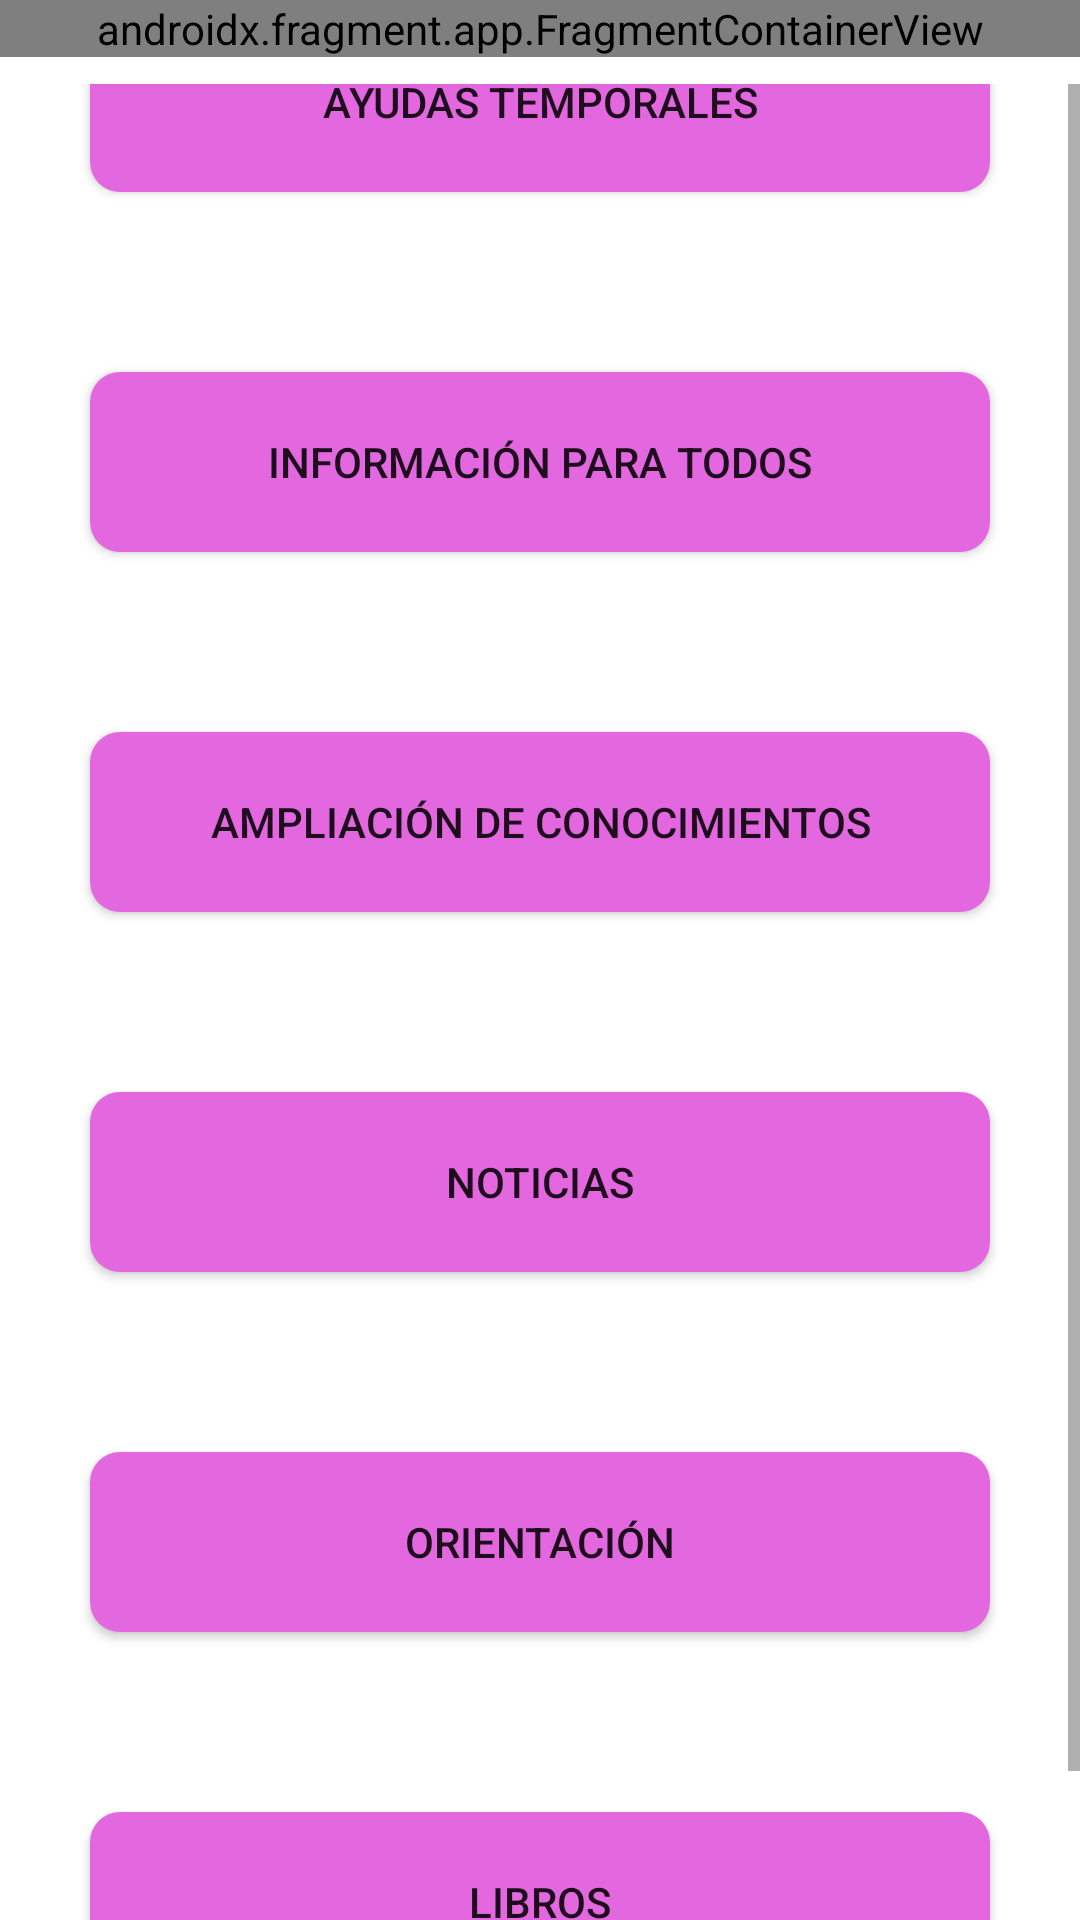

Android layout source for this screen:
<!-- AndroidManifest.xml: application theme Theme.Psique -->
<!-- res/layout/fragment_home.xml -->
<?xml version="1.0" encoding="utf-8"?>
<RelativeLayout xmlns:android="http://schemas.android.com/apk/res/android"
    xmlns:tools="http://schemas.android.com/tools"
    android:layout_width="match_parent"
    android:layout_height="match_parent"
    android:background="@color/white"
    android:orientation="vertical">

    <androidx.fragment.app.FragmentContainerView
        android:id="@+id/fragmentContainerView3"
        android:name="com.example.psique.fragment_logo"
        android:layout_width="match_parent"
        android:layout_height="wrap_content"
        android:layout_alignParentTop="true"
        android:layout_marginTop="0dp"
        tools:layout="@layout/fragment_logo" />

    <ScrollView
        android:layout_width="match_parent"
        android:layout_height="match_parent"
        android:layout_below="@+id/fragmentContainerView3"
        android:layout_marginTop="9dp"
        android:fillViewport="true">

        <LinearLayout
            android:layout_width="match_parent"
            android:layout_height="match_parent"
            android:layout_gravity="center"
            android:orientation="vertical">

            <Button
                android:id="@+id/b_help"
                android:layout_width="match_parent"
                android:layout_height="60dp"
                android:layout_margin="30dp"
                android:background="@drawable/rounded_button"
                android:paddingTop="10dp"
                android:paddingBottom="10dp"
                android:text="Ayudas temporales" />

            <Button
                android:id="@+id/b_info"
                android:layout_width="match_parent"
                android:layout_height="60dp"
                android:layout_margin="30dp"
                android:background="@drawable/rounded_button"
                android:text="Información para todos" />

            <Button
                android:id="@+id/b_articles"
                android:layout_width="match_parent"
                android:layout_height="60dp"
                android:layout_margin="30dp"
                android:background="@drawable/rounded_button"
                android:text="Ampliación de conocimientos" />

            <Button
                android:id="@+id/b_news"
                android:layout_width="match_parent"
                android:layout_height="60dp"
                android:layout_margin="30dp"
                android:background="@drawable/rounded_button"
                android:text="Noticias" />

            <Button
                android:id="@+id/b_counselling"
                android:layout_width="match_parent"
                android:layout_height="60dp"
                android:layout_margin="30dp"
                android:background="@drawable/rounded_button"
                android:text="Orientación" />

            <Button
                android:id="@+id/b_books"
                android:layout_width="match_parent"
                android:layout_height="60dp"
                android:layout_margin="30dp"
                android:background="@drawable/rounded_button"
                android:text="Libros" />
        </LinearLayout>
    </ScrollView>

</RelativeLayout>
<!-- res/layout/fragment_logo.xml (included above) -->
<?xml version="1.0" encoding="utf-8"?>
<FrameLayout xmlns:android="http://schemas.android.com/apk/res/android"
    xmlns:app="http://schemas.android.com/apk/res-auto"
    xmlns:tools="http://schemas.android.com/tools"
    android:layout_width="match_parent"
    android:layout_height="match_parent"
    android:background="@color/white"
    tools:context=".fragment_logo">

    <ImageView
        android:id="@+id/imageView2"
        android:layout_width="match_parent"
        android:layout_height="83dp"
        android:src="@drawable/logo" />
</FrameLayout>
<!-- resources referenced by this layout -->
<resources>
  <color name="white">#FFFFFFFF</color>
  <!-- drawable logo: jpg bitmap (drawable, 15054 bytes) -->
  <!-- drawable rounded_button (drawable) -->
  <?xml version="1.0" encoding="utf-8"?>
  <shape xmlns:android="http://schemas.android.com/apk/res/android"
      android:shape="rectangle">
      <solid android:color="@color/light_purple" />
      <corners android:bottomRightRadius="10dp"
          android:bottomLeftRadius="10dp"
          android:topRightRadius="10dp"
          android:topLeftRadius="10dp"/>
  </shape>
  <style name="Theme.Psique" parent="Theme.AppCompat.Light.DarkActionBar">
          
          <item name="colorPrimary">@color/purple_500</item>
          <item name="colorPrimaryVariant">@color/purple_700</item>
          <item name="colorOnPrimary">@color/white</item>
          
          <item name="colorSecondary">@color/teal_200</item>
          <item name="colorSecondaryVariant">@color/teal_700</item>
          <item name="colorOnSecondary">@color/black</item>
          
          <item name="android:statusBarColor" tools:targetApi="l">?attr/colorPrimaryVariant</item>
          
          <item name="android:windowBackground">@drawable/splash_screen</item>
      </style>
  <color name="light_purple">#E368DF</color>
  <color name="purple_500">#a213d1</color>
  <color name="purple_700">#8800b5</color>
  <color name="teal_200">#FF03DAC5</color>
  <color name="teal_700">#FF018786</color>
  <color name="black">#FF000000</color>
  <!-- drawable splash_screen (drawable) -->
  <?xml version="1.0" encoding="utf-8"?>
  <layer-list xmlns:android="http://schemas.android.com/apk/res/android">
      <item android:drawable="@color/back_splash"/>
      <item>
          <bitmap android:src="@drawable/logo_splash" android:gravity="center"/>
      </item>
  </layer-list>
  <color name="back_splash">#2E2E2E</color>
  <!-- drawable logo_splash: jpg bitmap (drawable, 23184 bytes) -->
</resources>
